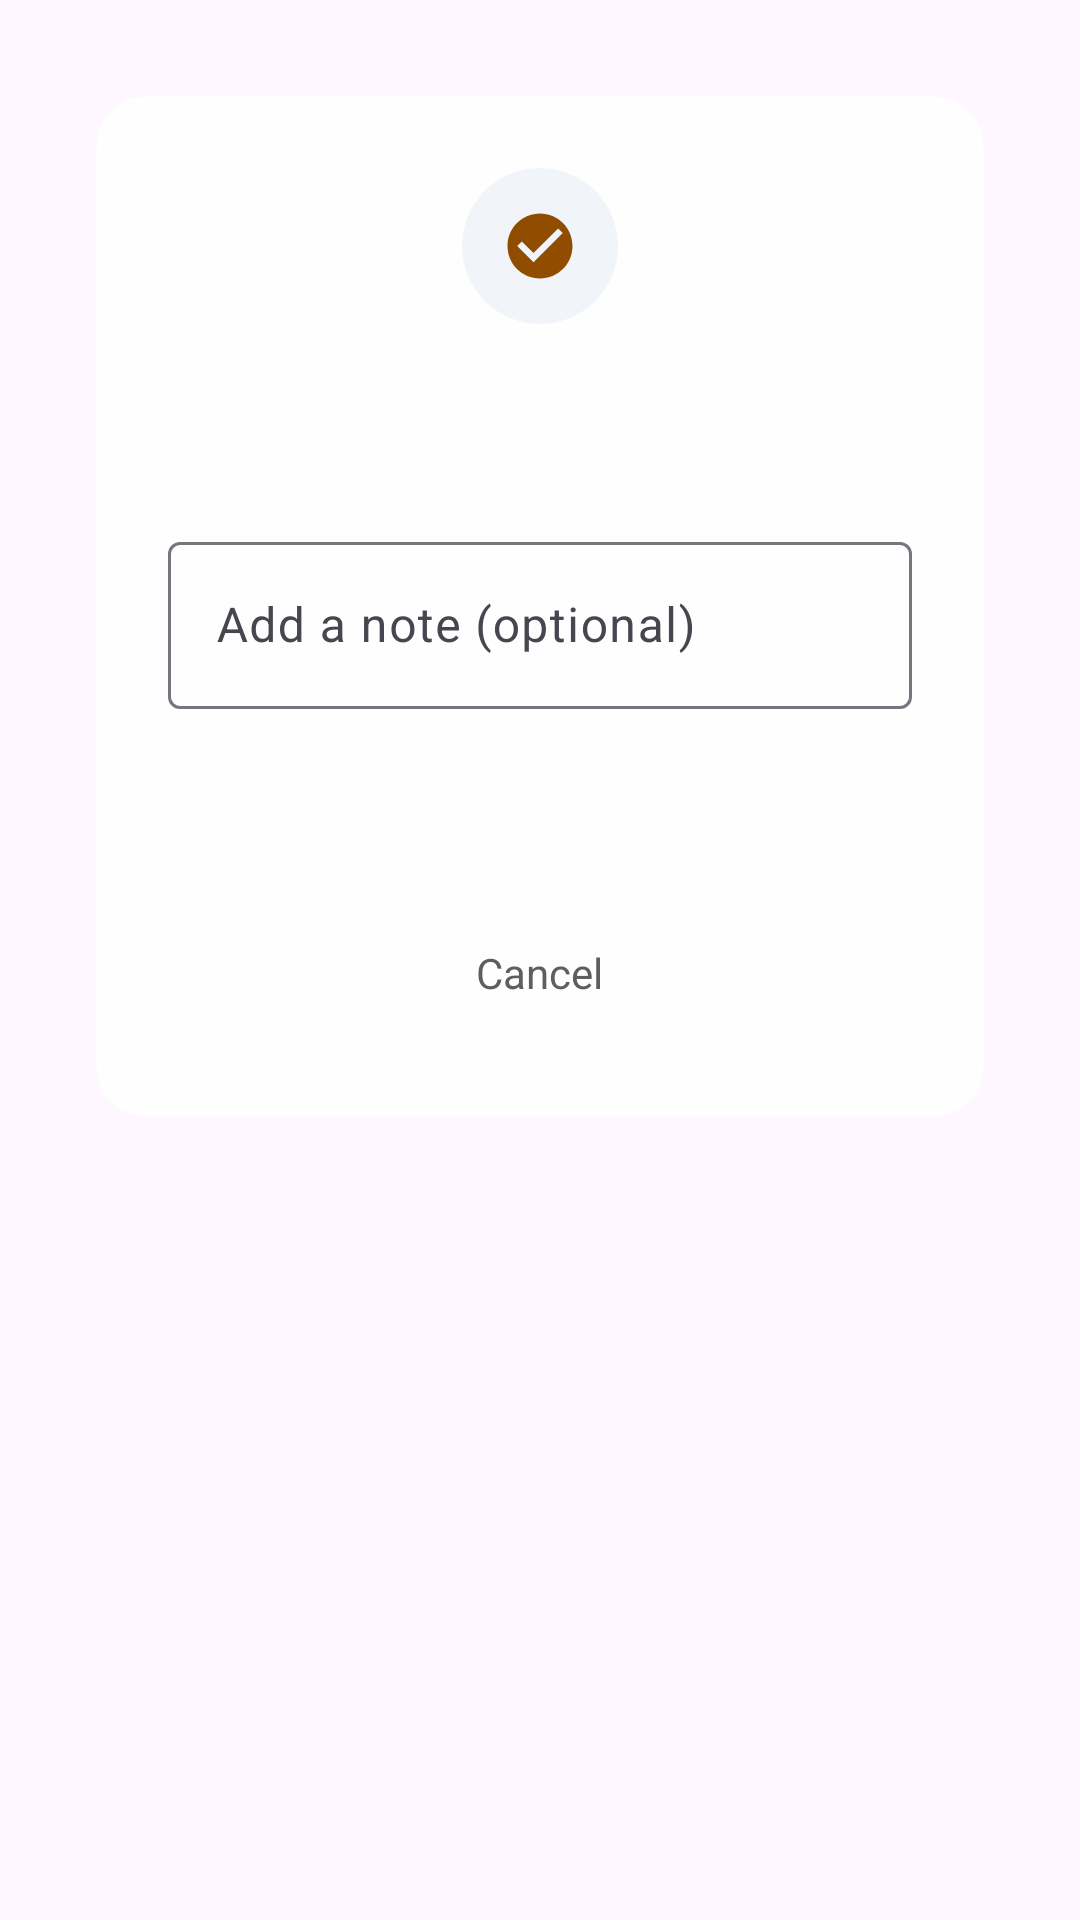

Android layout source for this screen:
<!-- AndroidManifest.xml: application theme Theme.SmartExpApp -->
<!-- res/layout/dialog_mark_status.xml -->
<?xml version="1.0" encoding="utf-8"?>
<FrameLayout xmlns:android="http://schemas.android.com/apk/res/android"
    xmlns:app="http://schemas.android.com/apk/res-auto"
    android:layout_width="match_parent"
    android:layout_height="wrap_content"
    android:padding="32dp">

    <LinearLayout
        android:layout_width="match_parent"
        android:layout_height="wrap_content"
        android:background="@drawable/bg_dialog_confirm"
        android:orientation="vertical"
        android:padding="24dp">

        <LinearLayout
            android:layout_width="match_parent"
            android:layout_height="wrap_content"
            android:gravity="center"
            android:orientation="vertical">

            <FrameLayout
                android:layout_width="52dp"
                android:layout_height="52dp"
                android:background="@drawable/bg_action_icon_circle">

                <ImageView
                    android:id="@+id/dialogActionIcon"
                    android:importantForAccessibility="no"
                    android:layout_width="26dp"
                    android:layout_height="26dp"
                    android:layout_gravity="center"
                    android:src="@drawable/ic_check_circle"
                    app:tint="@color/smart_primary" />
            </FrameLayout>

            <TextView
                android:id="@+id/dialogActionLabelUpper"
                android:layout_width="wrap_content"
                android:layout_height="wrap_content"
                android:layout_marginTop="8dp"
                android:textColor="@color/smart_secondary"
                android:textSize="12sp"
                android:textStyle="bold" />

            <TextView
                android:id="@+id/dialogProductName"
                android:layout_width="match_parent"
                android:layout_height="wrap_content"
                android:gravity="center"
                android:textColor="@color/smart_on_surface"
                android:textSize="20sp"
                android:textStyle="bold" />
        </LinearLayout>

        <LinearLayout
            android:id="@+id/dialogWarningContainer"
            android:layout_width="match_parent"
            android:layout_height="wrap_content"
            android:layout_marginTop="12dp"
            android:background="@drawable/bg_warning_block"
            android:gravity="center_vertical"
            android:orientation="horizontal"
            android:padding="12dp"
            android:visibility="gone">

            <ImageView
                android:importantForAccessibility="no"
                android:layout_width="18dp"
                android:layout_height="18dp"
                android:src="@drawable/ic_warning"
                app:tint="@color/smart_error" />

            <TextView
                android:id="@+id/dialogWarning"
                android:layout_width="0dp"
                android:layout_height="wrap_content"
                android:layout_marginStart="8dp"
                android:layout_weight="1"
                android:textColor="@color/smart_error"
                android:textSize="14sp" />
        </LinearLayout>

        <com.google.android.material.textfield.TextInputLayout
            android:layout_width="match_parent"
            android:layout_height="wrap_content"
            android:layout_marginTop="16dp"
            style="@style/Widget.Material3.TextInputLayout.OutlinedBox">

            <com.google.android.material.textfield.TextInputEditText
                android:id="@+id/dialogNoteInput"
                android:layout_width="match_parent"
                android:layout_height="wrap_content"
                android:hint="@string/mark_status_note_hint"
                android:inputType="textCapSentences"
                android:maxLines="3"
                android:textSize="16sp" />
        </com.google.android.material.textfield.TextInputLayout>

        <Button
            android:id="@+id/dialogConfirm"
            android:layout_width="match_parent"
            android:layout_height="48dp"
            android:layout_marginTop="16dp"
            android:background="@drawable/bg_dialog_confirm_button_orange"
            android:gravity="center"
            android:text="@string/mark_status_confirm"
            android:textAllCaps="false"
            android:textColor="@color/smart_on_primary"
            android:textSize="14sp"
            android:textStyle="bold"
            android:stateListAnimator="@null" />

        <TextView
            android:id="@+id/dialogCancel"
            android:layout_width="wrap_content"
            android:layout_height="48dp"
            android:layout_gravity="center"
            android:gravity="center"
            android:paddingHorizontal="24dp"
            android:text="@string/cancel"
            android:textColor="@color/smart_secondary"
            android:textSize="14sp"
            android:clickable="true"
            android:focusable="true" />
    </LinearLayout>
</FrameLayout>
<!-- resources referenced by this layout -->
<resources>
  <color name="smart_error">#BA1A1A</color>
  <color name="smart_on_primary">#FFFFFF</color>
  <color name="smart_on_surface">#1A1C1C</color>
  <color name="smart_primary">#904D00</color>
  <color name="smart_secondary">#5F5E5E</color>
  <!-- drawable bg_action_icon_circle (drawable) -->
  <?xml version="1.0" encoding="utf-8"?>
  <shape xmlns:android="http://schemas.android.com/apk/res/android" android:shape="oval">
      <solid android:color="@color/smart_surface_container" />
  </shape>
  <!-- drawable bg_dialog_confirm (drawable) -->
  <?xml version="1.0" encoding="utf-8"?>
  <shape xmlns:android="http://schemas.android.com/apk/res/android">
      <solid android:color="@color/smart_glass_surface_strong" />
      <stroke
          android:width="1dp"
          android:color="@color/smart_glass_stroke" />
      <corners android:radius="16dp" />
  </shape>
  <!-- drawable bg_warning_block (drawable) -->
  <?xml version="1.0" encoding="utf-8"?>
  <shape xmlns:android="http://schemas.android.com/apk/res/android">
      <solid android:color="@color/smart_error_container" />
      <corners android:radius="8dp" />
  </shape>
  <!-- drawable ic_check_circle (drawable) -->
  <vector xmlns:android="http://schemas.android.com/apk/res/android"
      android:width="24dp"
      android:height="24dp"
      android:viewportWidth="24"
      android:viewportHeight="24">
      <path
          android:fillColor="#000000"
          android:pathData="M12,2C6.48,2 2,6.48 2,12s4.48,10 10,10s10,-4.48 10,-10S17.52,2 12,2zM10,17l-5,-5l1.41,-1.41L10,14.17l7.59,-7.59L19,8L10,17z" />
  </vector>
  <!-- drawable ic_warning (drawable) -->
  <vector xmlns:android="http://schemas.android.com/apk/res/android"
      android:width="24dp"
      android:height="24dp"
      android:viewportWidth="24"
      android:viewportHeight="24">
      <path
          android:fillColor="#00000000"
          android:pathData="M12,7v6M12,17h0"
          android:strokeWidth="2.5"
          android:strokeColor="#000000"
          android:strokeLineCap="round"
          android:strokeLineJoin="round" />
      <path
          android:fillColor="#00000000"
          android:pathData="M10.29,3.86L1.82,18a2,2 0,0 0,1.71 3h16.94a2,2 0,0 0,1.71 -3L13.71,3.86a2,2 0,0 0,-3.42 0z"
          android:strokeWidth="2.5"
          android:strokeColor="#000000"
          android:strokeLineCap="round"
          android:strokeLineJoin="round" />
  </vector>
  <string name="cancel">Cancel</string>
  <string name="mark_status_confirm">Confirm</string>
  <string name="mark_status_note_hint">Add a note (optional)</string>
  <style name="Theme.SmartExpApp" parent="Base.Theme.SmartExpApp" />
  <color name="smart_surface_container">#F1F5F9</color>
  <color name="smart_glass_surface_strong">#E6FFFFFF</color>
  <color name="smart_glass_stroke">#4DFFFFFF</color>
  <color name="smart_error_container">#FFEDD5</color>
  <color name="smart_surface">#FFFFFF</color>
  <color name="smart_primary_container">#FF8C00</color>
  <color name="smart_tertiary">#85CFFF</color>
  <color name="smart_on_tertiary">#001E2E</color>
  <color name="smart_tertiary_container">#004C6C</color>
</resources>
